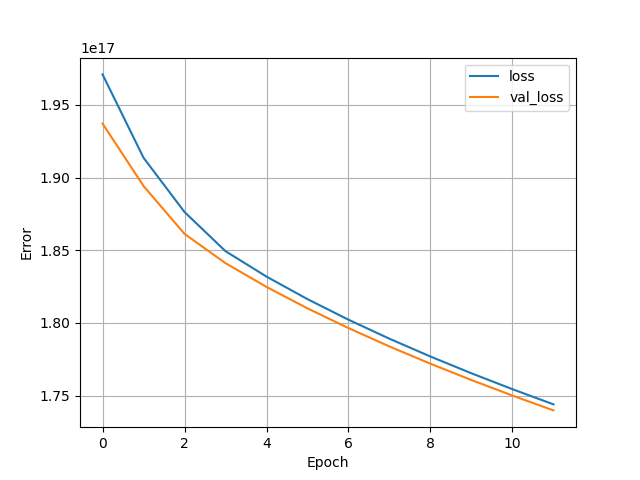

The data file committed next to this chart (first rows):
, loss, val_loss, epoch
0, 1.971026119234683e+17, 1.9371884770911846e+17, 0
1, 1.913655835880325e+17, 1.8942369143455744e+17, 1
2, 1.8763323982793933e+17, 1.861264794011566e+17, 2
3, 1.8493868042564403e+17, 1.8411361720808243e+17, 3
4, 1.8318868741095424e+17, 1.8248046448371302e+17, 4
5, 1.8163774036063027e+17, 1.8100385472734822e+17, 5
6, 1.8022309839241216e+17, 1.7964597504691405e+17, 6
7, 1.7891407825993728e+17, 1.783820177113088e+17, 7
8, 1.7768990950136218e+17, 1.7719482003121766e+17, 8
9, 1.765360579473572e+17, 1.7607190942161306e+17, 9
10, 1.754415800212521e+17, 1.7500388849405133e+17, 10
11, 1.7439829810531533e+17, 1.739834214443909e+17, 11
12, , , 12
13, , , 13
14, , , 14
15, , , 15
16, , , 16
17, , , 17
18, , , 18
19, , , 19
20, , , 20
21, , , 21
22, , , 22
23, , , 23
24, , , 24
25, , , 25
26, , , 26
27, , , 27
28, , , 28
29, , , 29
30, , , 30
31, , , 31
32, , , 32
33, , , 33
34, , , 34
35, , , 35
36, , , 36
37, , , 37
38, , , 38
39, , , 39
40, , , 40
41, , , 41
42, , , 42
43, , , 43
44, , , 44
45, , , 45
46, , , 46
47, , , 47
48, , , 48
49, , , 49
50, , , 50
51, , , 51
52, , , 52
53, , , 53
54, , , 54
55, , , 55
56, , , 56
57, , , 57
58, , , 58
59, , , 59
... 440 more rows
